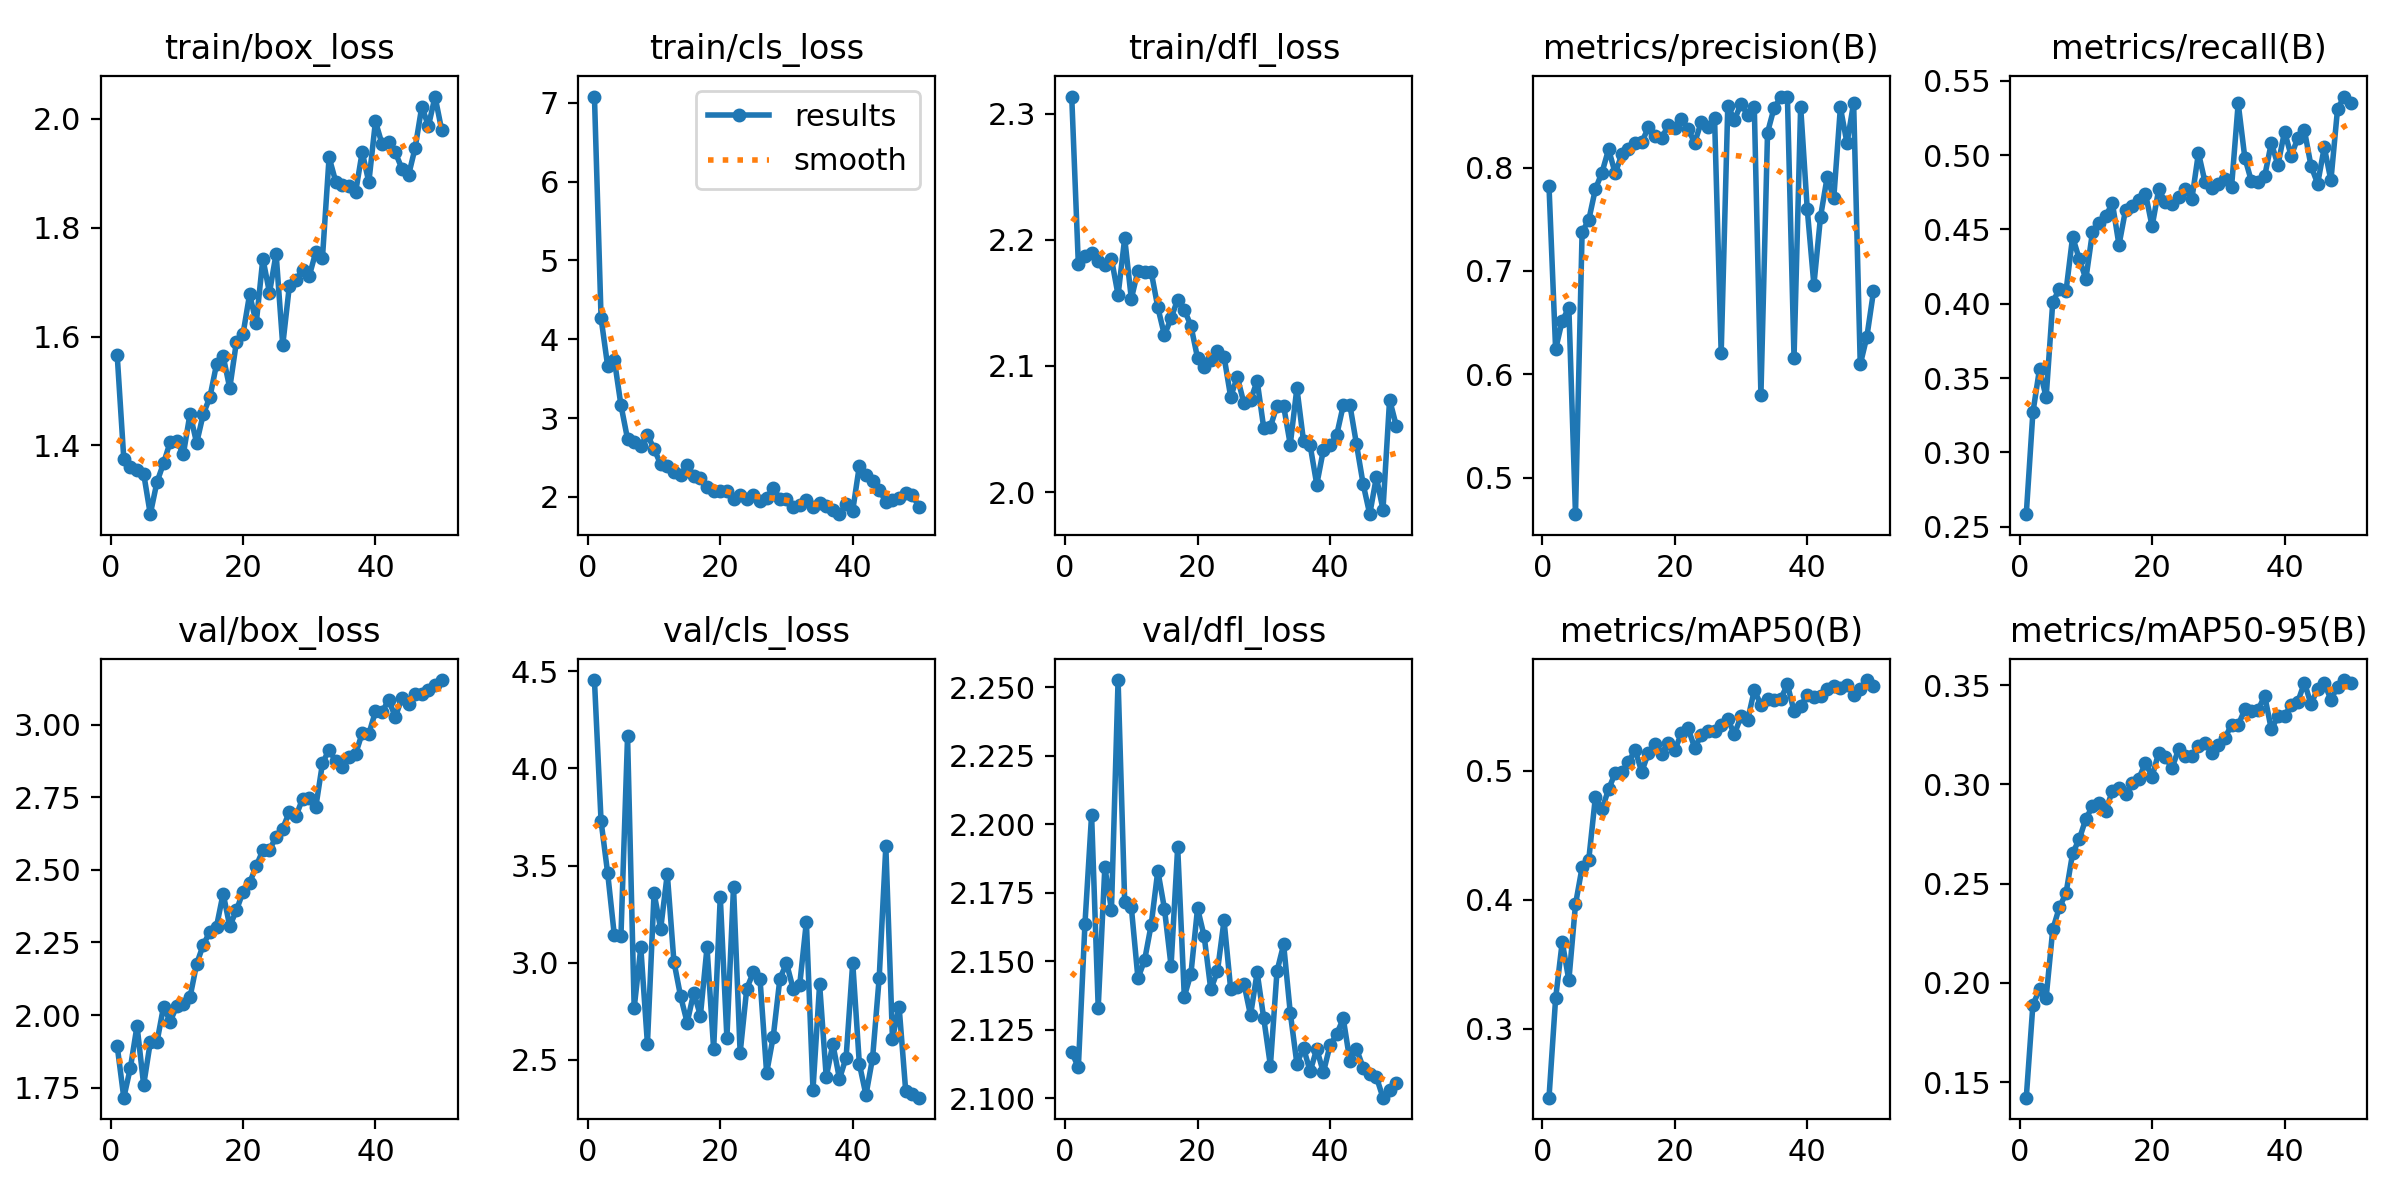

The table this chart was drawn from, first rows:
epoch, train/box_loss, train/cls_loss, train/dfl_loss, metrics/precision(B), metrics/recall(B), metrics/mAP50(B), metrics/mAP50-95(B), val/box_loss, val/cls_loss, val/dfl_loss, train/replay_loss, lr/pg0, lr/pg1, lr/pg2
1, 1.566, 7.079, 2.313, 0.7822, 0.2585, 0.2465, 0.1421, 1.894, 4.455, 2.117, 1.286, 0.0004147, 0.0004147, 0.0004147
2, 1.375, 4.27, 2.181, 0.6242, 0.3269, 0.3235, 0.1889, 1.715, 3.728, 2.111, 0.3736, 0.0008149, 0.0008149, 0.0008149
3, 1.36, 3.658, 2.187, 0.652, 0.3561, 0.3673, 0.1966, 1.819, 3.46, 2.164, 1.02, 0.001199, 0.001199, 0.001199
4, 1.355, 3.743, 2.19, 0.6643, 0.337, 0.3375, 0.1926, 1.963, 3.143, 2.203, 0.252, 0.001176, 0.001176, 0.001176
5, 1.348, 3.165, 2.183, 0.4647, 0.4012, 0.3964, 0.2269, 1.759, 3.136, 2.133, 0.7579, 0.001151, 0.001151, 0.001151
6, 1.274, 2.735, 2.18, 0.7379, 0.4099, 0.4252, 0.2381, 1.906, 4.165, 2.184, 0.4564, 0.001126, 0.001126, 0.001126
7, 1.332, 2.697, 2.185, 0.7491, 0.4084, 0.4309, 0.2451, 1.906, 2.767, 2.169, 0.8209, 0.001102, 0.001102, 0.001102
8, 1.367, 2.652, 2.156, 0.7791, 0.445, 0.4794, 0.2653, 2.029, 3.078, 2.253, 0.4102, 0.001077, 0.001077, 0.001077
9, 1.406, 2.786, 2.201, 0.7952, 0.4301, 0.4701, 0.2724, 1.978, 2.583, 2.172, 0.6291, 0.001052, 0.001052, 0.001052
10, 1.408, 2.611, 2.153, 0.8176, 0.4167, 0.4857, 0.2827, 2.031, 3.359, 2.17, 0.7683, 0.001027, 0.001027, 0.001027
11, 1.385, 2.414, 2.175, 0.7944, 0.4482, 0.4983, 0.289, 2.038, 3.174, 2.144, 0.4799, 0.001002, 0.001002, 0.001002
12, 1.458, 2.39, 2.175, 0.8129, 0.4545, 0.4993, 0.2904, 2.062, 3.457, 2.15, 0.319, 0.0009778, 0.0009778, 0.0009778
13, 1.404, 2.312, 2.175, 0.8176, 0.4587, 0.5065, 0.2866, 2.176, 3.006, 2.163, 0.4755, 0.000953, 0.000953, 0.000953
14, 1.458, 2.276, 2.146, 0.8237, 0.4678, 0.5162, 0.2968, 2.242, 2.829, 2.183, 1.307, 0.0009283, 0.0009283, 0.0009283
15, 1.488, 2.402, 2.124, 0.8243, 0.4395, 0.4992, 0.2984, 2.287, 2.692, 2.169, 0.7643, 0.0009035, 0.0009035, 0.0009035
16, 1.549, 2.272, 2.138, 0.8388, 0.4633, 0.5138, 0.2951, 2.305, 2.846, 2.148, 0.3451, 0.0008787, 0.0008787, 0.0008787
17, 1.564, 2.243, 2.153, 0.8308, 0.4655, 0.5208, 0.3009, 2.418, 2.728, 2.192, 0.4533, 0.000854, 0.000854, 0.000854
18, 1.505, 2.121, 2.145, 0.8282, 0.4699, 0.5134, 0.303, 2.306, 3.079, 2.137, 0.3098, 0.0008293, 0.0008293, 0.0008293
19, 1.59, 2.07, 2.132, 0.8407, 0.4741, 0.5217, 0.3108, 2.36, 2.555, 2.145, 0.1417, 0.0008045, 0.0008045, 0.0008045
20, 1.604, 2.071, 2.106, 0.8382, 0.4521, 0.5162, 0.304, 2.424, 3.339, 2.169, 0.3164, 0.0007797, 0.0007797, 0.0007797
21, 1.678, 2.081, 2.099, 0.8471, 0.4769, 0.529, 0.316, 2.455, 2.613, 2.159, 0.2222, 0.000755, 0.000755, 0.000755
22, 1.625, 1.976, 2.105, 0.8375, 0.4683, 0.5329, 0.3137, 2.514, 3.391, 2.14, 0.1972, 0.0007302, 0.0007302, 0.0007302
23, 1.743, 2.027, 2.111, 0.8239, 0.4673, 0.5179, 0.3082, 2.567, 2.536, 2.146, 0.1313, 0.0007055, 0.0007055, 0.0007055
24, 1.681, 1.971, 2.107, 0.8443, 0.4719, 0.5277, 0.3177, 2.57, 2.867, 2.165, 0.4418, 0.0006808, 0.0006808, 0.0006808
25, 1.752, 2.026, 2.075, 0.8397, 0.4769, 0.5307, 0.3145, 2.613, 2.951, 2.14, 0.1499, 0.000656, 0.000656, 0.000656
26, 1.584, 1.953, 2.091, 0.8481, 0.4703, 0.5309, 0.3144, 2.643, 2.917, 2.14, 0.196, 0.0006312, 0.0006312, 0.0006312
27, 1.693, 1.988, 2.071, 0.6206, 0.5014, 0.5353, 0.3191, 2.7, 2.433, 2.142, 0.06286, 0.0006065, 0.0006065, 0.0006065
28, 1.704, 2.116, 2.073, 0.86, 0.4816, 0.5398, 0.3208, 2.686, 2.62, 2.13, 0.2906, 0.0005818, 0.0005818, 0.0005818
29, 1.722, 1.975, 2.088, 0.8461, 0.4776, 0.5285, 0.316, 2.745, 2.917, 2.146, 0.2479, 0.000557, 0.000557, 0.000557
30, 1.711, 1.975, 2.051, 0.8615, 0.4802, 0.5423, 0.32, 2.747, 2.998, 2.129, 0.1055, 0.0005322, 0.0005322, 0.0005322
31, 1.756, 1.875, 2.052, 0.851, 0.4837, 0.5395, 0.3235, 2.718, 2.866, 2.112, 0.2894, 0.0005075, 0.0005075, 0.0005075
32, 1.745, 1.894, 2.068, 0.8585, 0.4787, 0.5624, 0.33, 2.867, 2.888, 2.146, 0.2848, 0.0004827, 0.0004827, 0.0004827
33, 1.929, 1.959, 2.068, 0.5799, 0.5348, 0.5514, 0.3299, 2.915, 3.211, 2.156, 0.1187, 0.000458, 0.000458, 0.000458
34, 1.885, 1.877, 2.038, 0.8339, 0.4982, 0.5559, 0.3378, 2.874, 2.347, 2.131, 0.1436, 0.0004332, 0.0004332, 0.0004332
35, 1.879, 1.917, 2.082, 0.8579, 0.4823, 0.5552, 0.3371, 2.855, 2.889, 2.113, 0.06901, 0.0004085, 0.0004085, 0.0004085
36, 1.876, 1.879, 2.041, 0.868, 0.4819, 0.5557, 0.3375, 2.887, 2.413, 2.118, 0.04626, 0.0003837, 0.0003837, 0.0003837
37, 1.865, 1.829, 2.037, 0.8687, 0.4858, 0.5671, 0.3447, 2.899, 2.582, 2.11, 0.07969, 0.000359, 0.000359, 0.000359
38, 1.939, 1.782, 2.006, 0.616, 0.5081, 0.5461, 0.3278, 2.971, 2.402, 2.118, 0.2611, 0.0003343, 0.0003343, 0.0003343
39, 1.883, 1.907, 2.033, 0.8589, 0.4933, 0.5499, 0.3343, 2.968, 2.512, 2.109, 0.3022, 0.0003095, 0.0003095, 0.0003095
40, 1.995, 1.827, 2.037, 0.7594, 0.5158, 0.5591, 0.3347, 3.046, 3, 2.119, 0.1202, 0.0002848, 0.0002848, 0.0002848
41, 1.953, 2.394, 2.045, 0.6865, 0.4995, 0.5571, 0.3399, 3.045, 2.479, 2.123, 0.3896, 0.00026, 0.00026, 0.00026
42, 1.958, 2.28, 2.069, 0.7523, 0.5114, 0.5581, 0.3416, 3.085, 2.319, 2.129, 0.1264, 0.0002352, 0.0002352, 0.0002352
43, 1.938, 2.205, 2.069, 0.7906, 0.5166, 0.5635, 0.3513, 3.027, 2.51, 2.114, 0.0693, 0.0002105, 0.0002105, 0.0002105
44, 1.908, 2.095, 2.038, 0.7704, 0.4926, 0.5655, 0.3404, 3.092, 2.924, 2.118, 0.02546, 0.0001857, 0.0001857, 0.0001857
45, 1.897, 1.936, 2.006, 0.8581, 0.4807, 0.5639, 0.3483, 3.07, 3.599, 2.111, 0.1231, 0.000161, 0.000161, 0.000161
46, 1.947, 1.961, 1.982, 0.8235, 0.5053, 0.5669, 0.351, 3.104, 2.609, 2.109, 0.4497, 0.0001363, 0.0001363, 0.0001363
47, 2.022, 1.983, 2.012, 0.8626, 0.483, 0.559, 0.3428, 3.107, 2.774, 2.108, 0.2164, 0.0001115, 0.0001115, 0.0001115
48, 1.987, 2.049, 1.986, 0.6096, 0.5309, 0.5637, 0.3491, 3.119, 2.34, 2.1, 0.07383, 8.675e-05, 8.675e-05, 8.675e-05
49, 2.041, 2.026, 2.073, 0.6364, 0.5393, 0.5704, 0.3526, 3.139, 2.326, 2.103, 0.2035, 6.2e-05, 6.2e-05, 6.2e-05
50, 1.979, 1.876, 2.053, 0.6802, 0.535, 0.5655, 0.3509, 3.154, 2.306, 2.105, 0.2469, 3.725e-05, 3.725e-05, 3.725e-05
